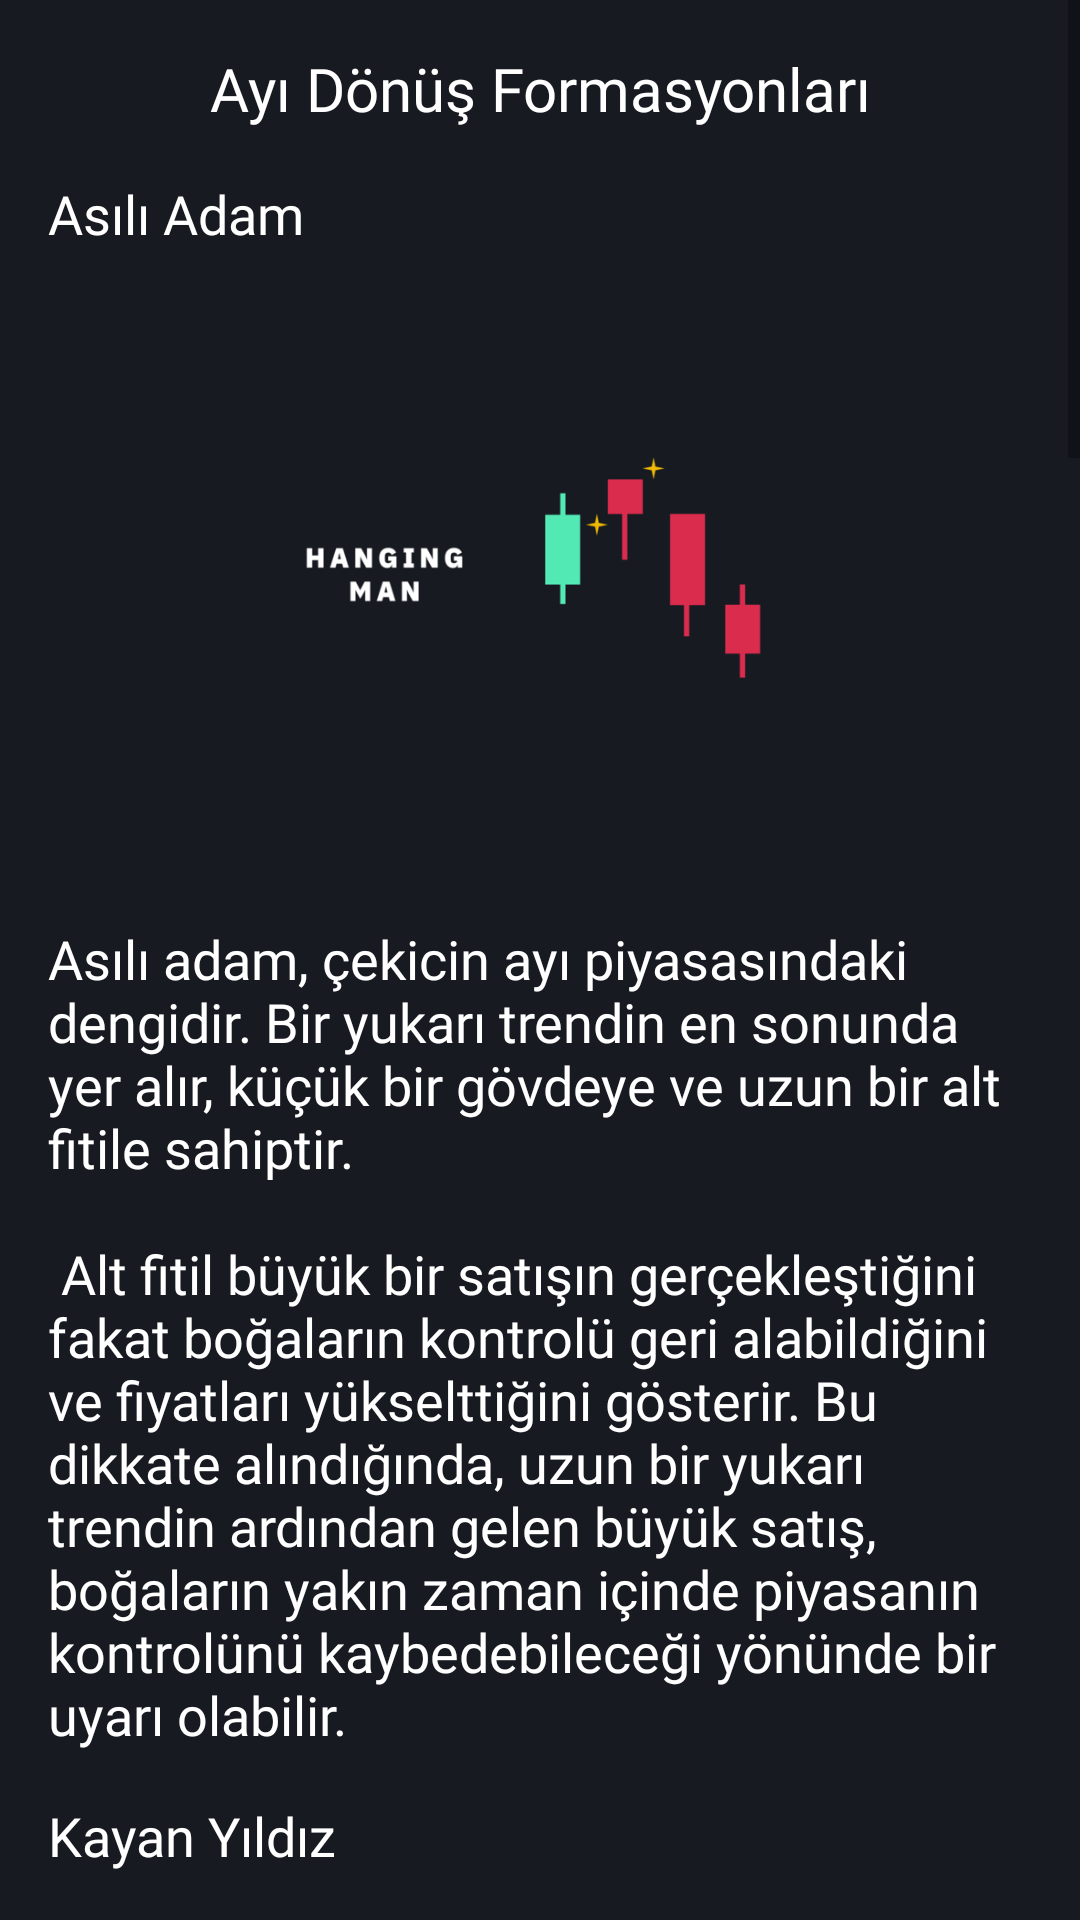

Reconstruct the res/layout file that produces this screen, plus the resources it refers to.
<!-- AndroidManifest.xml: application theme Theme.BUygulama -->
<!-- res/layout/activity_ayi_donus.xml -->
<?xml version="1.0" encoding="utf-8"?>
<androidx.constraintlayout.widget.ConstraintLayout xmlns:android="http://schemas.android.com/apk/res/android"
    xmlns:app="http://schemas.android.com/apk/res-auto"
    xmlns:tools="http://schemas.android.com/tools"
    android:layout_width="match_parent"
    android:background="#181A21"
    android:layout_height="match_parent">

    <ScrollView
        android:layout_width="match_parent"
        android:layout_height="wrap_content"
        app:layout_constraintBottom_toBottomOf="parent"
        app:layout_constraintEnd_toEndOf="parent"
        app:layout_constraintStart_toStartOf="parent"
        app:layout_constraintTop_toTopOf="parent">

        <LinearLayout
            android:layout_width="match_parent"
            android:layout_height="wrap_content"
            android:orientation="vertical" >




            <TextView
                android:id="@+id/textView3"
                android:gravity="center"
                android:layout_marginTop="16dp"
                android:textColor="@color/white"
                android:fontFamily="@font/poppins"
                android:textSize="20sp"
                android:layout_width="match_parent"
                android:layout_height="wrap_content"
                android:text="Ayı Dönüş Formasyonları" />
            <TextView
                android:id="@+id/textView46"
                android:layout_width="match_parent"
                android:layout_height="wrap_content"
                android:textColor="@color/white"
                android:fontFamily="@font/poppins"
                android:layout_marginTop="16dp"
                android:layout_marginStart="16dp"
                android:layout_marginEnd="16dp"

                android:textSize="18sp"
                android:text="Asılı Adam" />


            <ImageView
                android:id="@+id/imageView2"
                android:layout_width="200dp"
                android:layout_height="200dp"
                app:srcCompat="@drawable/man"
                android:layout_gravity="center"
                android:layout_marginTop="8dp"/>

            <TextView
                android:id="@+id/textView6"
                android:layout_width="match_parent"
                android:layout_height="wrap_content"
                android:fontFamily="@font/poppins"
                android:layout_marginStart="16dp"
                android:layout_marginEnd="16dp"
                android:text="@string/man"
                android:textColor="@color/white"
                android:textSize="18sp"
                android:layout_marginTop="16dp"
                />

            <TextView
                android:id="@+id/textView456"
                android:layout_width="match_parent"
                android:layout_height="wrap_content"
                android:fontFamily="@font/poppins"
                android:textColor="@color/white"
                android:layout_marginTop="16dp"
                android:layout_marginStart="16dp"
                android:layout_marginEnd="16dp"

                android:textSize="18sp"
                android:text="Kayan Yıldız" />

            <ImageView
                android:id="@+id/imageView"
                android:layout_width="200dp"
                android:layout_height="200dp"
                app:srcCompat="@drawable/star"
                android:layout_gravity="center"
                android:layout_marginTop="8dp"/>
            <TextView
                android:id="@+id/textView66"
                android:layout_width="match_parent"
                android:layout_height="wrap_content"
                android:fontFamily="@font/poppins"
                android:layout_marginStart="16dp"
                android:layout_marginEnd="16dp"
                android:text="@string/star"
                android:textColor="@color/white"
                android:textSize="18sp"

                android:layout_marginTop="16dp"
                />

            <TextView
                android:id="@+id/textView4677"
                android:layout_width="match_parent"
                android:layout_height="wrap_content"
                android:textColor="@color/white"
                android:layout_marginTop="16dp"
                android:layout_marginStart="16dp"
                android:layout_marginEnd="16dp"
                android:fontFamily="@font/poppins"
                android:textSize="18sp"
                android:text="Üç Siyah Karga" />


            <ImageView
                android:id="@+id/imageViewaa"
                android:layout_width="200dp"
                android:layout_height="200dp"
                app:srcCompat="@drawable/crows"
                android:layout_gravity="center"
                android:layout_marginTop="8dp"/>
            <TextView
                android:id="@+id/textView6556"
                android:layout_width="match_parent"
                android:layout_height="wrap_content"
                android:fontFamily="@font/poppins"
                android:layout_marginStart="16dp"
                android:layout_marginEnd="16dp"
                android:text="@string/crows"
                android:textColor="@color/white"
                android:textSize="18sp"
                android:layout_marginTop="16dp"
                />

            <TextView
                android:id="@+id/textView46d77"
                android:layout_width="match_parent"
                android:layout_height="wrap_content"
                android:textColor="@color/white"
                android:fontFamily="@font/poppins"
                android:layout_marginStart="16dp"
                android:layout_marginEnd="16dp"
                android:layout_marginTop="16dp"

                android:textSize="18sp"
                android:text="Harami Ayı" />
            <ImageView
                android:id="@+id/imageViewsaa"
                android:layout_width="200dp"
                android:layout_height="200dp"
                app:srcCompat="@drawable/haramibear"
                android:layout_gravity="center"
                android:layout_marginTop="8dp"/>
            <TextView
                android:id="@+id/textView655s6"
                android:layout_width="match_parent"
                android:layout_height="wrap_content"
                android:fontFamily="@font/poppins"
                android:layout_marginStart="16dp"
                android:layout_marginEnd="16dp"
                android:text="@string/haramibear"
                android:textColor="@color/white"
                android:textSize="18sp"
                android:layout_marginTop="16dp"
                />
            <TextView
                android:id="@+id/textView46ds77"
                android:layout_width="match_parent"
                android:layout_height="wrap_content"
                android:fontFamily="@font/poppins"
                android:textColor="@color/white"
                android:layout_marginStart="16dp"
                android:layout_marginEnd="16dp"
                android:layout_marginTop="16dp"
                android:textSize="18sp"
                android:text="Kara Bulut Örtüsü" />
            <ImageView
                android:id="@+id/imageViewsaaa"
                android:layout_width="200dp"
                android:layout_height="200dp"
                app:srcCompat="@drawable/dark"
                android:layout_gravity="center"
                android:layout_marginTop="8dp"/>
            <TextView

                android:layout_width="match_parent"
                android:layout_height="wrap_content"
                android:fontFamily="@font/poppins"
                android:layout_marginStart="16dp"
                android:layout_marginEnd="16dp"
                android:text="@string/dark"
                android:textColor="@color/white"
                android:textSize="18sp"
                android:layout_marginTop="16dp"
                />

        </LinearLayout>
    </ScrollView>
</androidx.constraintlayout.widget.ConstraintLayout>
<!-- resources referenced by this layout -->
<resources>
  <color name="white">#FFFFFFFF</color>
  <!-- drawable crows: png bitmap (drawable, 6875 bytes) -->
  <!-- drawable dark: png bitmap (drawable, 6306 bytes) -->
  <!-- drawable haramibear: png bitmap (drawable, 6027 bytes) -->
  <!-- drawable man: png bitmap (drawable, 5095 bytes) -->
  <!-- drawable star: png bitmap (drawable, 5954 bytes) -->
  <string name="crows">Üç siyah karga formasyonu, kendinden önceki mumun gövde aralığında açılan ve bu mumun en düşük noktasının altında bir noktada kapanış yapan arka arkaya üç kırmızı mumdan oluşur.\n\n
  
  Üç beyaz askerin ayı piyasasındaki dengidir. İdealde, devam eden satış baskısının fiyatı aşağı çektiğini gösterecek şekilde bu mumlarda uzun üst fitiller olmamalıdır. Devamlılık ihtimalini belirlemek için mumların boyutu ve fitillerin uzunluğu kullanılabilir.</string>
  <string name="dark">Kara bulut örtüsü formasyonu kırmızı bir mumdan oluşur. Bu mumun açılış noktası kendisinden önce gelen yeşil mumun kapanışından yukarıdadır. Kapanışı ise önceki mumun orta noktasından aşağıda yapar.\n\n
  
  Bu formasyona sıklıkla yüksek hacim eşlik eder, bu da ivmenin yukarı yönden aşağı yöne doğru değişmekte olduğunu gösterebilir. Yatırımcılar formasyonun doğrulanması için üçüncü kırmızı mumu beklemeyi tercih edebilir.</string>
  <string name="haramibear">Harami ayı uzun yeşil bir mum ve bunun arkasından gelen kırmızı küçük bir mumdan oluşur. Kırmızı mumun tamamı kendisinden önceki yeşil mumun gövde aralığı içinde olmalıdır.\n\n
  
  Harami ayının oluşması iki ya da daha fazla gün alabilir, bir yukarı trendin sonunda yer alır ve alım baskısının azaldığını gösterebilir.</string>
  <string name="man">Asılı adam, çekicin ayı piyasasındaki dengidir. Bir yukarı trendin en sonunda yer alır, küçük bir gövdeye ve uzun bir alt fitile sahiptir.\n\n
  
  Alt fitil büyük bir satışın gerçekleştiğini fakat boğaların kontrolü geri alabildiğini ve fiyatları yükselttiğini gösterir. Bu dikkate alındığında, uzun bir yukarı trendin ardından gelen büyük satış, boğaların yakın zaman içinde piyasanın kontrolünü kaybedebileceği yönünde bir uyarı olabilir.</string>
  <string name="star">Kayan yıldız, uzun bir üst fitil, kısa ya da olmayan bir alt fitil ve idealde alt fitile yakın bir gövdeden oluşur. Kayan yıldızın şekli ters çekice benzerdir fakat bu formasyon yukarı trendin sonunda ortaya çıkar.\n\n
  
  Piyasanın bir tepe noktasına ulaştığı fakat satıcıların kontrolü ele aldığı ve fiyatı aşağı çektiği anlamına gelir. Bazı yatırımcılar formasyonun onaylanması için sonraki birkaç mumun oluşmasını beklemeyi tercih eder.
  
  
  
  
  </string>
  <style name="Theme.BUygulama" parent="Theme.MaterialComponents.DayNight.DarkActionBar">
          
          <item name="colorPrimary">@color/purple_500</item>
          <item name="colorPrimaryVariant">#0C0D13</item>
          <item name="colorOnPrimary">@color/white</item>
          
          <item name="colorSecondary">@color/teal_200</item>
          <item name="colorSecondaryVariant">@color/teal_700</item>
          <item name="colorOnSecondary">@color/black</item>
          
          <item name="android:statusBarColor">?attr/colorPrimaryVariant</item>
          
  
          <item name="windowActionBar">false</item>
          <item name="windowNoTitle">true</item>
          <item name="android:textColorHint">@android:color/white</item>
          <item name="android:editTextColor">@android:color/white</item>
  
          <item name="searchIcon">@color/white</item>
  
      </style>
  <color name="purple_500">#FF6200EE</color>
  <color name="teal_200">#FF03DAC5</color>
  <color name="teal_700">#FF018786</color>
  <color name="black">#FF000000</color>
</resources>
